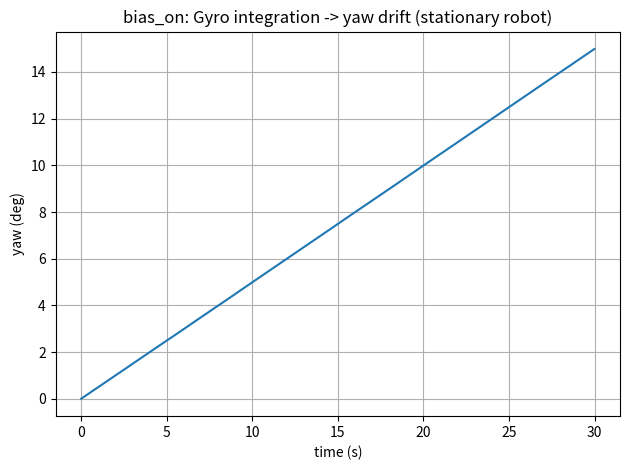
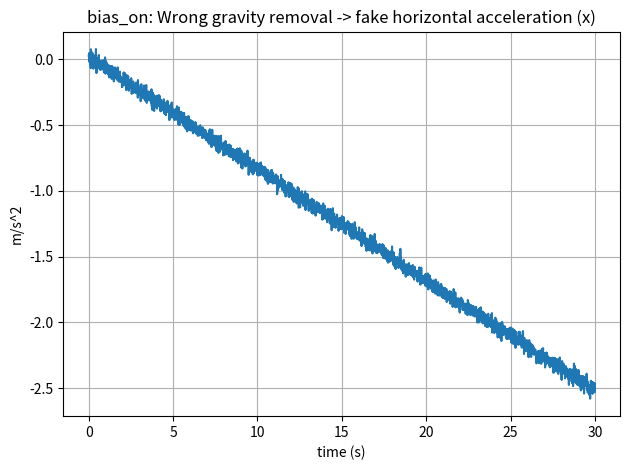
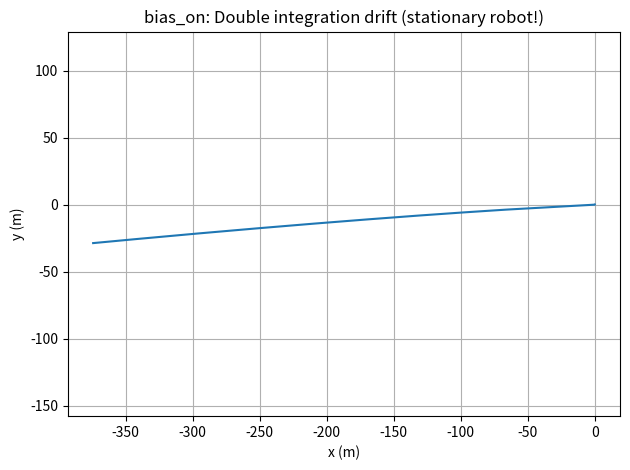
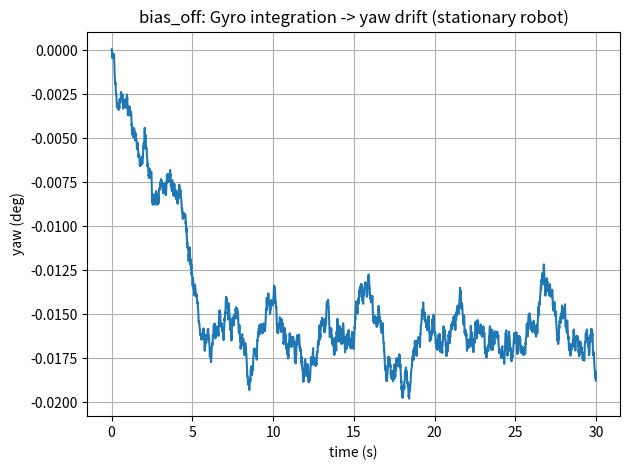
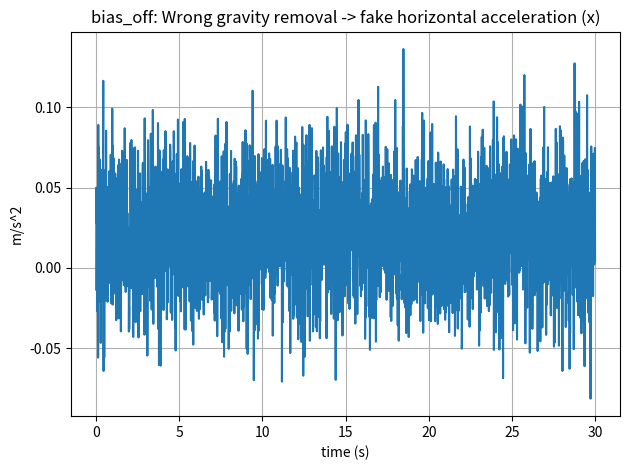
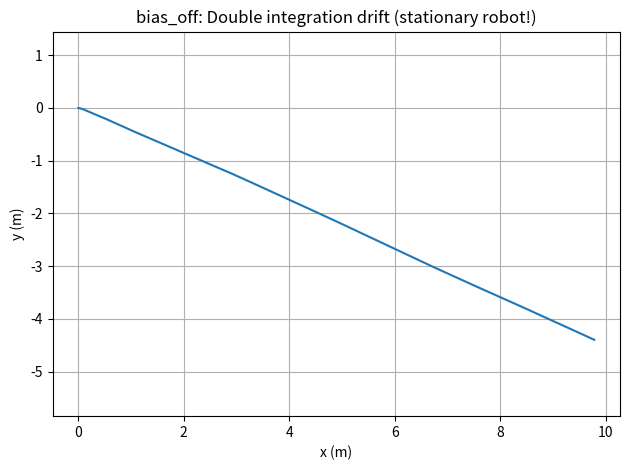

These charts were generated, in order, by the following Python code:
import numpy as np
import matplotlib
matplotlib.use("Agg")  # safe for WSL/headless
import matplotlib.pyplot as plt
from pathlib import Path

def rot2(theta: float) -> np.ndarray:
    """2D rotation matrix."""
    c, s = np.cos(theta), np.sin(theta)
    return np.array([[c, -s],
                     [s,  c]])

def simulate_case(
    *,
    seed: int,
    dt: float,
    T: float,
    g: float,
    gyro_bias_deg_s: float,
    gyro_noise_deg_s: float,
    accel_bias: np.ndarray,
    accel_noise_std: float
):
    """
    Stationary robot IMU demo in 2D (yaw only).
    Shows how gyro bias -> yaw drift -> wrong gravity removal -> fake horizontal accel -> position drift.
    """
    rng = np.random.default_rng(seed)
    N = int(T / dt)
    t = np.arange(N) * dt

    # Truth: robot is perfectly stationary (no rotation, no translation)
    omega_true = np.zeros(N)  # rad/s (yaw rate true)

    # Gyro: measured omega = true + bias + noise
    gyro_bias = np.deg2rad(gyro_bias_deg_s)      # rad/s
    gyro_noise_std = np.deg2rad(gyro_noise_deg_s)  # rad/s
    omega_meas = omega_true + gyro_bias + rng.normal(0.0, gyro_noise_std, size=N)

    # Integrate gyro -> yaw estimate
    theta_est = np.cumsum(omega_meas) * dt  # rad

    # Accelerometer (specific force) in BODY frame
    # For this demo, assume gravity shows up as +g along +y_body at rest.
    # (Sign convention doesn't matter as long as we're consistent.)
    a_meas_body = np.zeros((N, 2))
    for k in range(N):
        noise = rng.normal(0.0, accel_noise_std, size=2)
        a_meas_body[k] = np.array([0.0, g]) + accel_bias + noise

    # Rotate accel into WORLD frame using *estimated* yaw
    a_world_est = np.zeros((N, 2))
    for k in range(N):
        R = rot2(theta_est[k])
        a_world_est[k] = R @ a_meas_body[k]

    # Naive gravity removal in WORLD frame
    # If yaw estimate is wrong, this subtraction is wrong -> fake linear accel appears.
    a_lin_world = a_world_est - np.array([0.0, g])

    # Integrate to velocity and position (naive dead reckoning)
    v = np.cumsum(a_lin_world, axis=0) * dt
    p = np.cumsum(v, axis=0) * dt

    return t, theta_est, a_lin_world, p

def save_plots(prefix: str, out_dir: Path, t, theta_est, a_lin_world, p):
    # 1) yaw drift
    plt.figure()
    plt.plot(t, np.rad2deg(theta_est))
    plt.xlabel("time (s)")
    plt.ylabel("yaw (deg)")
    plt.title(f"{prefix}: Gyro integration -> yaw drift (stationary robot)")
    plt.grid(True)
    plt.tight_layout()
    plt.savefig(out_dir / f"{prefix}_yaw_drift.png", dpi=200)
    plt.close()

    # 2) fake horizontal accel
    plt.figure()
    plt.plot(t, a_lin_world[:, 0])
    plt.xlabel("time (s)")
    plt.ylabel("m/s^2")
    plt.title(f"{prefix}: Wrong gravity removal -> fake horizontal acceleration (x)")
    plt.grid(True)
    plt.tight_layout()
    plt.savefig(out_dir / f"{prefix}_accel_world_x.png", dpi=200)
    plt.close()

    # 3) position drift
    plt.figure()
    plt.plot(p[:, 0], p[:, 1])
    plt.xlabel("x (m)")
    plt.ylabel("y (m)")
    plt.title(f"{prefix}: Double integration drift (stationary robot!)")
    plt.axis("equal")
    plt.grid(True)
    plt.tight_layout()
    plt.savefig(out_dir / f"{prefix}_position_drift.png", dpi=200)
    plt.close()

def main():
    out_dir = Path("results")
    out_dir.mkdir(exist_ok=True)

    # Shared sim settings
    dt = 0.01
    T = 30.0
    g = 9.81

    # Noise/bias settings (small but realistic-ish)
    gyro_noise_deg_s = 0.02
    accel_noise_std = 0.03
    accel_bias = np.array([0.02, -0.01])  # m/s^2

    # Case A: Bias ON (the villain)
    tA, thetaA, aA, pA = simulate_case(
        seed=7,
        dt=dt, T=T, g=g,
        gyro_bias_deg_s=0.5,          # <-- key bias
        gyro_noise_deg_s=gyro_noise_deg_s,
        accel_bias=accel_bias,
        accel_noise_std=accel_noise_std
    )
    save_plots("bias_on", out_dir, tA, thetaA, aA, pA)

    # Case B: Bias OFF (control experiment)
    tB, thetaB, aB, pB = simulate_case(
        seed=7,  # same seed to isolate effect of bias
        dt=dt, T=T, g=g,
        gyro_bias_deg_s=0.0,          # <-- remove bias
        gyro_noise_deg_s=gyro_noise_deg_s,
        accel_bias=accel_bias,
        accel_noise_std=accel_noise_std
    )
    save_plots("bias_off", out_dir, tB, thetaB, aB, pB)

    # Sanity prints
    print("Sanity Check")
    print(f"Bias ON final yaw:  {np.rad2deg(thetaA[-1]):.2f} deg (expected ~15 deg over 30s for 0.5 deg/s)")
    print(f"Bias OFF final yaw: {np.rad2deg(thetaB[-1]):.2f} deg (should be much smaller; noise-only random walk)")

    print(f"Bias ON final pos:  x={pA[-1,0]:.2f} m, y={pA[-1,1]:.2f} m")
    print(f"Bias OFF final pos: x={pB[-1,0]:.2f} m, y={pB[-1,1]:.2f} m")
    print("Saved 6 plots in ./results/")

if __name__ == "__main__":
    main()
